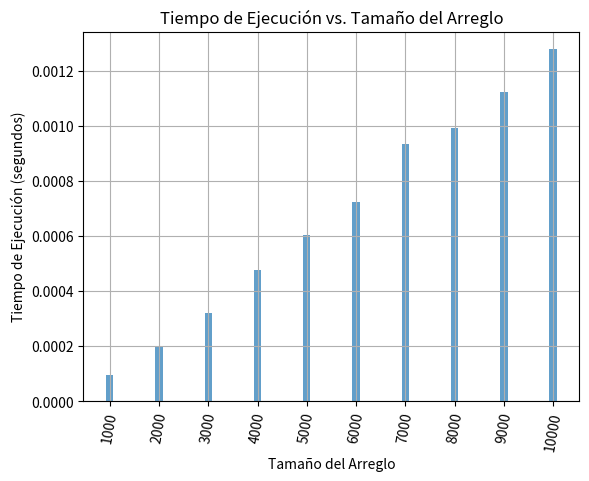

Here is the Python script that generated this plot:
# [redacted]
# [redacted]
import random
import time
import matplotlib.pyplot as plt

# Función para calcular el promedio
def promedio(arr):
    return sum(arr) / len(arr)

# Función para calcular la desviación estándar
def desviacion_estandar(arr, promedio):
    suma_diff_cuadrados = sum((x - promedio) ** 2 for x in arr)
    return (suma_diff_cuadrados / len(arr)) ** 0.5

# Tamaños de los arreglos con intervalos de 1000
tamaños_arreglos = list(range(1000, 10001, 1000))
tiempos_ejecucion = []

for tamaño_arreglo in tamaños_arreglos:
    # Crear un arreglo y mezclarlo
    arreglo_entrada = list(range(1, tamaño_arreglo + 1))
    random.shuffle(arreglo_entrada)

    # Medir el tiempo de ejecución
    tiempo_inicio = time.time()

    # Ordenar el arreglo
    arreglo_ordenado = sorted(arreglo_entrada)

    tiempo_fin = time.time()
    tiempo_ejecucion = tiempo_fin - tiempo_inicio
    tiempos_ejecucion.append(tiempo_ejecucion)

    # Calcular el valor del punto medio
    indice_medio = len(arreglo_ordenado) // 2
    valor_medio = arreglo_ordenado[indice_medio]

    # Imprimir resultados
    print("\nArreglo de entrada:", arreglo_entrada)
    print("\nArreglo ordenado:")
    print(arreglo_ordenado)
    print("\nValor del punto medio:", valor_medio)
    print("\nTiempo de Ejecución:", tiempo_ejecucion)

# Aumentar el ancho de las barras 
ancho_barras = 150

# Crear la gráfica de barras 
plt.bar(tamaños_arreglos, tiempos_ejecucion, width=ancho_barras, align='center', alpha=0.7)
plt.xticks(tamaños_arreglos, rotation=80)
plt.xlabel('Tamaño del Arreglo')
plt.ylabel('Tiempo de Ejecución (segundos)')
plt.title('Tiempo de Ejecución vs. Tamaño del Arreglo')
plt.grid(True)

# Mostrar la gráfica
plt.show()
